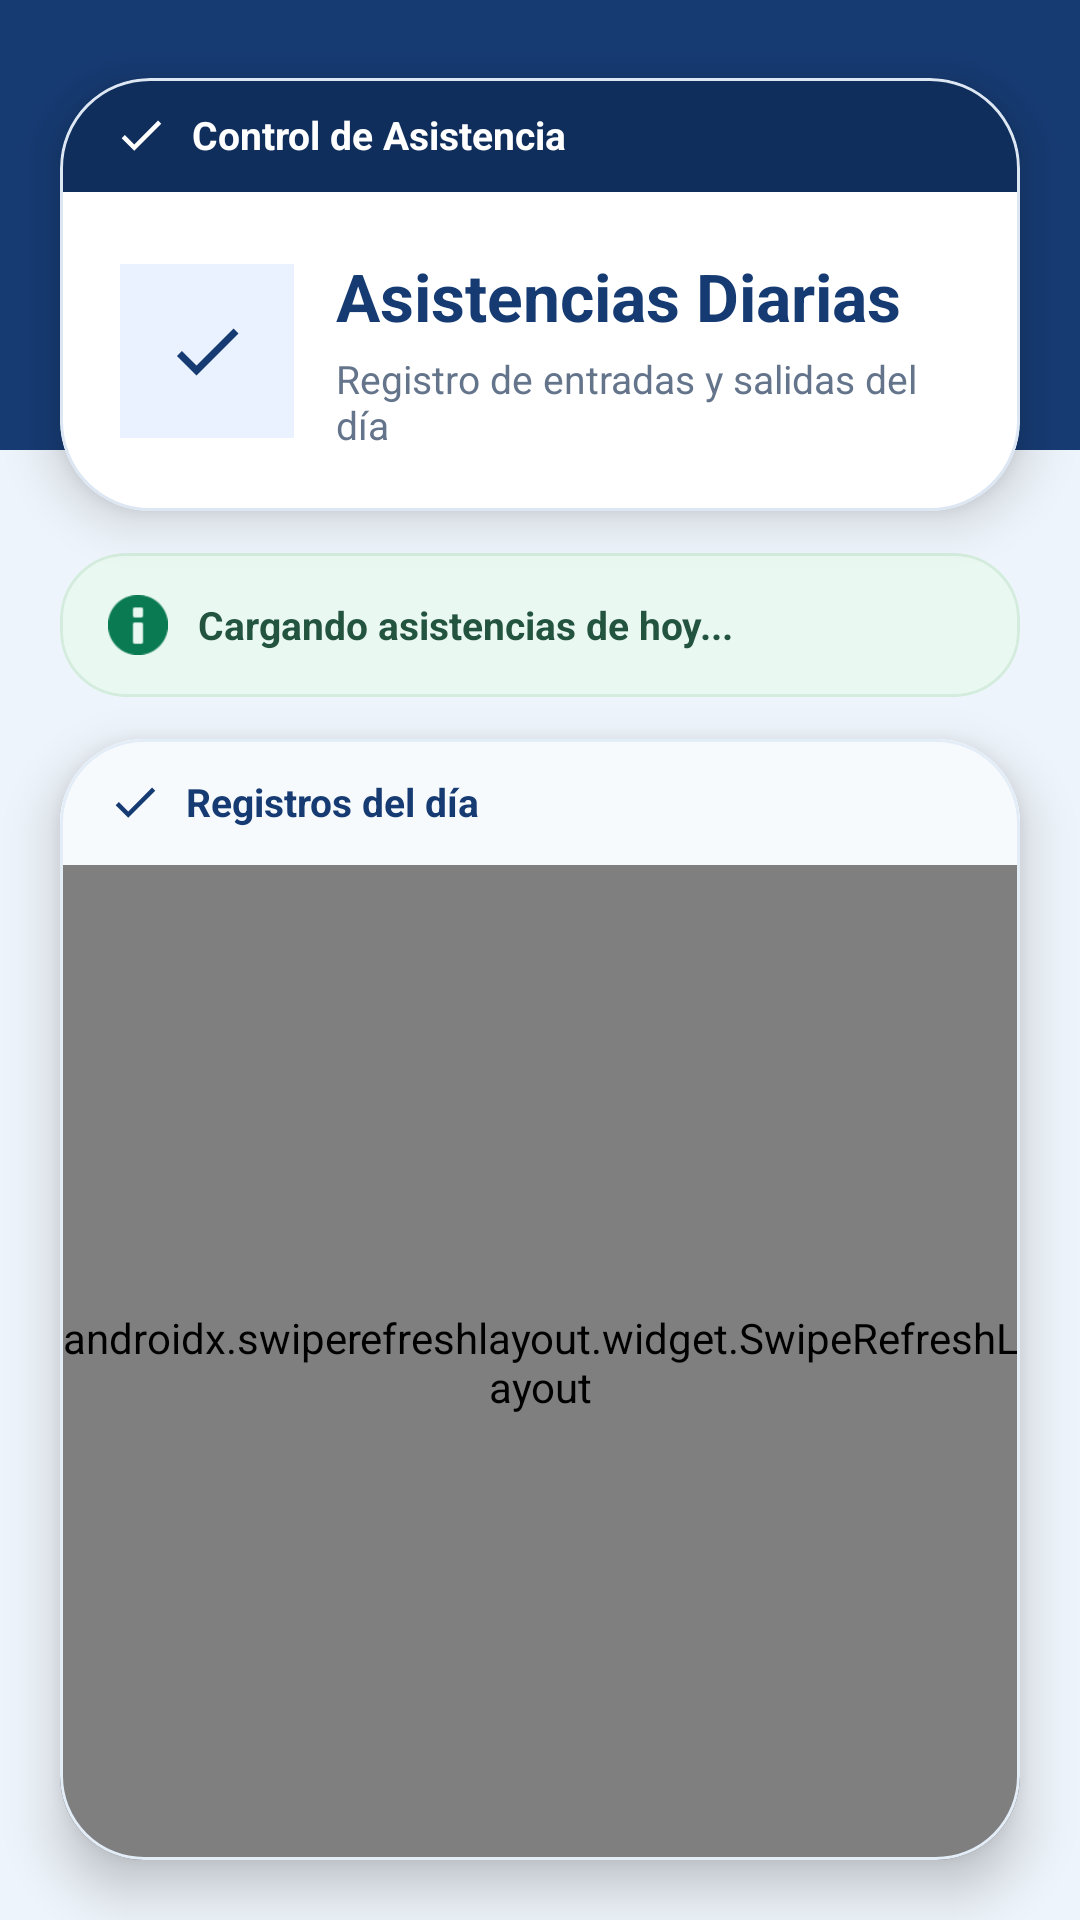

This screen was rendered from an Android layout file. Write that file and the resources it references.
<!-- AndroidManifest.xml: application theme Theme.SistemaAsistenciaPersonal -->
<!-- res/layout/fragment_ver_asistencias.xml -->
<?xml version="1.0" encoding="utf-8"?>
<androidx.constraintlayout.widget.ConstraintLayout xmlns:android="http://schemas.android.com/apk/res/android"
    xmlns:app="http://schemas.android.com/apk/res-auto" android:layout_width="match_parent"
    android:layout_height="match_parent" android:background="#EEF4FB">
    <View android:id="@+id/topBand" android:layout_width="0dp" android:layout_height="150dp" android:background="#163B73"
        app:layout_constraintTop_toTopOf="parent" app:layout_constraintStart_toStartOf="parent" app:layout_constraintEnd_toEndOf="parent" />
    <com.google.android.material.card.MaterialCardView android:id="@+id/cardHeader"
        android:layout_width="0dp" android:layout_height="wrap_content" android:layout_marginStart="20dp" android:layout_marginTop="26dp" android:layout_marginEnd="20dp"
        app:cardBackgroundColor="#FFFFFF" app:cardCornerRadius="30dp" app:cardElevation="10dp" app:strokeColor="#DCE7F3" app:strokeWidth="1dp"
        app:layout_constraintTop_toTopOf="parent" app:layout_constraintStart_toStartOf="parent" app:layout_constraintEnd_toEndOf="parent">
        <LinearLayout android:layout_width="match_parent" android:layout_height="wrap_content" android:orientation="vertical">
            <LinearLayout android:layout_width="match_parent" android:layout_height="wrap_content" android:background="#0F2E5C"
                android:gravity="center_vertical" android:paddingHorizontal="18dp" android:paddingVertical="10dp">
                <ImageView android:layout_width="18dp" android:layout_height="18dp" android:src="@drawable/ic_check" app:tint="#FFFFFF" />
                <TextView android:layout_width="wrap_content" android:layout_height="wrap_content" android:layout_marginStart="8dp"
                    android:text="Control de Asistencia" android:textColor="#FFFFFF" android:textSize="13sp" android:textStyle="bold" />
            </LinearLayout>
            <LinearLayout android:layout_width="match_parent" android:layout_height="wrap_content" android:gravity="center_vertical" android:padding="20dp">
                <FrameLayout android:layout_width="58dp" android:layout_height="58dp" android:background="#EAF2FF">
                    <ImageView android:layout_width="28dp" android:layout_height="28dp" android:layout_gravity="center" android:src="@drawable/ic_check" app:tint="#163B73" />
                </FrameLayout>
                <LinearLayout android:layout_width="0dp" android:layout_height="wrap_content" android:layout_weight="1" android:layout_marginStart="14dp" android:orientation="vertical">
                    <TextView android:layout_width="wrap_content" android:layout_height="wrap_content" android:text="Asistencias Diarias" android:textColor="#163B73" android:textSize="22sp" android:textStyle="bold" />
                    <TextView android:layout_width="wrap_content" android:layout_height="wrap_content" android:layout_marginTop="4dp" android:text="Registro de entradas y salidas del día" android:textColor="#64748B" android:textSize="13sp" />
                </LinearLayout>
            </LinearLayout>
        </LinearLayout>
    </com.google.android.material.card.MaterialCardView>
    <com.google.android.material.card.MaterialCardView android:id="@+id/cardInfo" android:layout_width="0dp" android:layout_height="wrap_content"
        android:layout_marginStart="20dp" android:layout_marginTop="14dp" android:layout_marginEnd="20dp"
        app:cardBackgroundColor="#EAF8F2" app:cardCornerRadius="22dp" app:cardElevation="0dp" app:strokeColor="#D4ECDD" app:strokeWidth="1dp"
        app:layout_constraintTop_toBottomOf="@id/cardHeader" app:layout_constraintStart_toStartOf="parent" app:layout_constraintEnd_toEndOf="parent">
        <LinearLayout android:layout_width="match_parent" android:layout_height="wrap_content" android:gravity="center_vertical" android:paddingHorizontal="16dp" android:paddingVertical="14dp">
            <ImageView android:layout_width="20dp" android:layout_height="20dp" android:src="@android:drawable/ic_dialog_info" app:tint="#0A7A53" />
            <TextView android:id="@+id/tvConteo" android:layout_width="0dp" android:layout_height="wrap_content" android:layout_marginStart="10dp" android:layout_weight="1"
                android:text="Cargando asistencias de hoy..." android:textColor="#23543F" android:textSize="13sp" android:textStyle="bold" />
        </LinearLayout>
    </com.google.android.material.card.MaterialCardView>
    <com.google.android.material.card.MaterialCardView android:layout_width="0dp" android:layout_height="0dp"
        android:layout_marginStart="20dp" android:layout_marginTop="14dp" android:layout_marginEnd="20dp" android:layout_marginBottom="20dp"
        app:cardBackgroundColor="#FFFFFF" app:cardCornerRadius="28dp" app:cardElevation="10dp" app:strokeColor="#E3EDF7" app:strokeWidth="1dp"
        app:layout_constraintTop_toBottomOf="@id/cardInfo" app:layout_constraintBottom_toBottomOf="parent"
        app:layout_constraintStart_toStartOf="parent" app:layout_constraintEnd_toEndOf="parent">
        <LinearLayout android:layout_width="match_parent" android:layout_height="match_parent" android:orientation="vertical">
            <LinearLayout android:layout_width="match_parent" android:layout_height="wrap_content" android:background="#F7FAFD"
                android:gravity="center_vertical" android:paddingHorizontal="16dp" android:paddingVertical="12dp">
                <ImageView android:layout_width="18dp" android:layout_height="18dp" android:src="@drawable/ic_check" app:tint="#163B73" />
                <TextView android:layout_width="wrap_content" android:layout_height="wrap_content" android:layout_marginStart="8dp"
                    android:text="Registros del día" android:textColor="#163B73" android:textSize="13sp" android:textStyle="bold" />
            </LinearLayout>
            <androidx.swiperefreshlayout.widget.SwipeRefreshLayout android:id="@+id/swipeRefresh" android:layout_width="match_parent" android:layout_height="0dp" android:layout_weight="1">
                <androidx.recyclerview.widget.RecyclerView android:id="@+id/rvAsistencias" android:layout_width="match_parent" android:layout_height="match_parent"
                    android:clipToPadding="false" android:paddingHorizontal="12dp" android:paddingTop="12dp" android:paddingBottom="16dp" android:scrollbars="vertical" />
            </androidx.swiperefreshlayout.widget.SwipeRefreshLayout>
        </LinearLayout>
    </com.google.android.material.card.MaterialCardView>
</androidx.constraintlayout.widget.ConstraintLayout>
<!-- resources referenced by this layout -->
<resources>
  <!-- drawable ic_check (drawable) -->
  <vector xmlns:android="http://schemas.android.com/apk/res/android"
      android:width="24dp"
      android:height="24dp"
      android:viewportWidth="24"
      android:viewportHeight="24"
      android:tint="?attr/colorOnSurface">
      <path
          android:fillColor="@android:color/white"
          android:pathData="M9,16.17L4.83,12L3.41,13.41L9,19L21,7L19.59,5.59L9,16.17Z"/>
  </vector>
  <style name="Theme.SistemaAsistenciaPersonal" parent="Base.Theme.SistemaAsistenciaPersonal" />
  <style name="Base.Theme.SistemaAsistenciaPersonal" parent="Theme.Material3.DayNight.NoActionBar">
          
          
      </style>
</resources>
